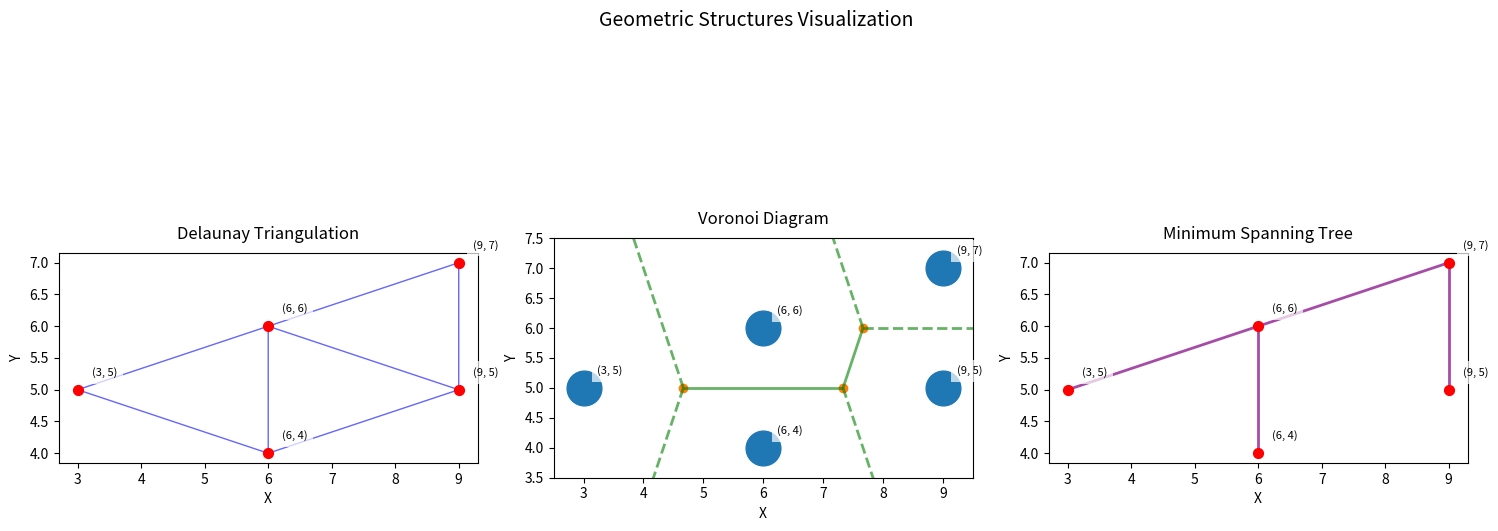

Reproduce this figure in Python.
import numpy as np
import matplotlib.pyplot as plt
from scipy.spatial import Delaunay, Voronoi, voronoi_plot_2d
import networkx as nx

def add_point_labels(points, ax):
    """Helper function to add coordinate labels to points"""
    for idx, point in enumerate(points):
        ax.annotate(f'({point[0]}, {point[1]})',
                   (point[0], point[1]),
                   xytext=(10, 10),
                   textcoords='offset points',
                   fontsize=8,
                   bbox=dict(facecolor='white', edgecolor='none', alpha=0.7))

def plot_delaunay(points, ax=None):
    if ax is None:
        ax = plt.gca()
    tri = Delaunay(points)
    ax.triplot(points[:, 0], points[:, 1], tri.simplices, color='blue', alpha=0.6, linewidth=1)
    ax.scatter(points[:, 0], points[:, 1], color='red', s=50, zorder=5)
    add_point_labels(points, ax)
    ax.set_title("Delaunay Triangulation", pad=10)
    ax.set_xlabel("X")
    ax.set_ylabel("Y")
    ax.set_aspect('equal', adjustable='box')

def plot_voronoi(points, ax=None):
    if ax is None:
        ax = plt.gca()
    
    # Calculate the bounds of the plot
    margin = 0.5
    x_min, y_min = points.min(axis=0) - margin
    x_max, y_max = points.max(axis=0) + margin
    
    # Create Voronoi diagram
    vor = Voronoi(points)
    
    # Plot using voronoi_plot_2d with custom styling
    voronoi_plot_2d(
        vor,
        ax=ax,
        show_vertices=True,
        point_size=50,
        line_colors='green',
        line_width=2,
        line_alpha=0.6,
        vertex_color='orange',
        vertex_size=20
    )
    
    add_point_labels(points, ax)
    
    # Set plot limits to focus on the relevant area
    ax.set_xlim(x_min, x_max)
    ax.set_ylim(y_min, y_max)
    
    ax.set_title("Voronoi Diagram", pad=10)
    ax.set_xlabel("X")
    ax.set_ylabel("Y")
    ax.set_aspect('equal', adjustable='box')

def plot_mst(points, ax=None):
    if ax is None:
        ax = plt.gca()
    
    tri = Delaunay(points)
    edges = set()
    for simplex in tri.simplices:
        for i in range(3):
            for j in range(i + 1, 3):
                edge = tuple(sorted([simplex[i], simplex[j]]))
                edges.add(edge)
    
    graph = nx.Graph()
    for edge in edges:
        p1, p2 = points[edge[0]], points[edge[1]]
        weight = np.linalg.norm(p1 - p2)
        graph.add_edge(edge[0], edge[1], weight=weight)
    
    mst = nx.minimum_spanning_tree(graph)
    
    for edge in mst.edges(data=True):
        p1, p2 = points[edge[0]], points[edge[1]]
        ax.plot([p1[0], p2[0]], [p1[1], p2[1]], color='purple', linewidth=2, alpha=0.7)
    
    ax.scatter(points[:, 0], points[:, 1], color='red', s=50, zorder=5)
    add_point_labels(points, ax)
    ax.set_title("Minimum Spanning Tree", pad=10)
    ax.set_xlabel("X")
    ax.set_ylabel("Y")
    ax.set_aspect('equal', adjustable='box')

# Example usage
if __name__ == "__main__":
    # Define points as a NumPy array
    points = np.array([
        [3, 5],
        [6, 6],
        [6, 4],
        [9, 5],
        [9, 7],
    ])

    # Create figure with improved layout and more vertical space for labels
    fig, (ax1, ax2, ax3) = plt.subplots(1, 3, figsize=(15, 6))
    fig.suptitle('Geometric Structures Visualization', fontsize=14, y=1.05)

    # Plot each visualization
    plot_delaunay(points, ax1)
    plot_voronoi(points, ax2)
    plot_mst(points, ax3)

    # Adjust layout to prevent overlap
    plt.tight_layout()
    plt.show()
